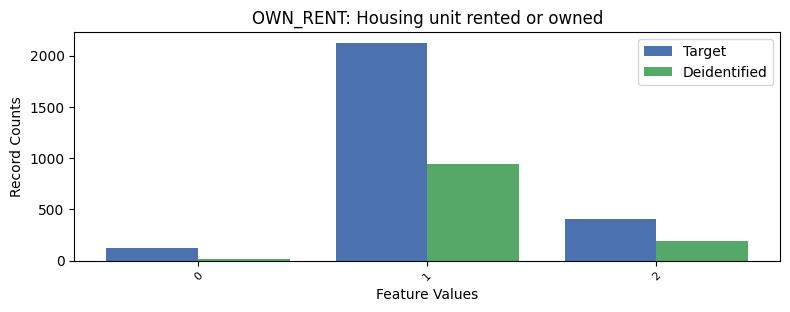

Values plotted in this chart, from the file beside it:
, OWN_RENT, count_target, count_deidentified
0, 1, 2124, 947
1, 2, 407, 187
2, 0, 120, 18
